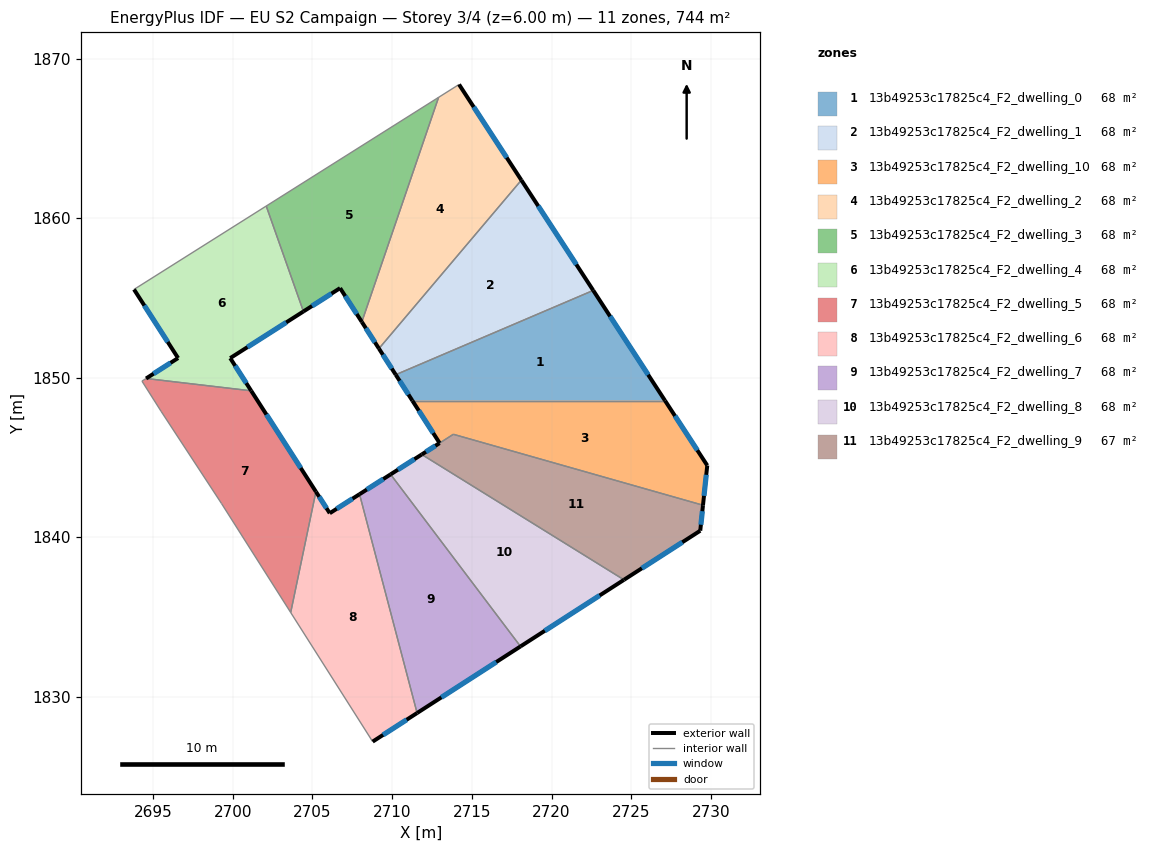
=== STOREY PLAN SPEC (per zone: floor XY polygon, exterior-wall plan segments, windows/doors) ===
zone 1: 13b49253c17825c4_F2_dwelling_0  (67.6 m²)
  floor: (2722.61, 1855.47) (2727.11, 1848.55) (2711.27, 1848.55) (2710.22, 1850.18)
  exterior wall: (2710.22, 1850.18) – (2711.27, 1848.55)  [1.9 m]
    window: (2710.47, 1849.80) – (2711.02, 1848.94)  [1.6 m²]
  exterior wall: (2727.11, 1848.55) – (2722.61, 1855.47)  [8.3 m]
    window: (2726.06, 1850.18) – (2723.67, 1853.84)  [7.0 m²]
  interior walls: 2
zone 2: 13b49253c17825c4_F2_dwelling_1  (67.6 m²)
  floor: (2718.10, 1862.38) (2722.61, 1855.47) (2710.22, 1850.18) (2709.17, 1851.82)
  exterior wall: (2709.17, 1851.82) – (2710.22, 1850.18)  [1.9 m]
    window: (2709.42, 1851.43) – (2709.98, 1850.57)  [1.6 m²]
  exterior wall: (2722.61, 1855.47) – (2718.10, 1862.38)  [8.3 m]
    window: (2721.55, 1857.09) – (2719.16, 1860.76)  [7.0 m²]
  interior walls: 2
zone 3: 13b49253c17825c4_F2_dwelling_10  (68.2 m²)
  floor: (2727.11, 1848.55) (2729.76, 1844.49) (2729.49, 1842.00) (2713.84, 1846.45) (2712.98, 1845.89) (2711.27, 1848.55)
  exterior wall: (2711.27, 1848.55) – (2712.98, 1845.89)  [3.2 m]
    window: (2711.67, 1847.93) – (2712.58, 1846.52)  [2.7 m²]
  exterior wall: (2729.76, 1844.49) – (2727.11, 1848.55)  [4.9 m]
    window: (2729.14, 1845.44) – (2727.74, 1847.60)  [4.1 m²]
  exterior wall: (2729.49, 1842.00) – (2729.76, 1844.49)  [2.5 m]
    window: (2729.56, 1842.58) – (2729.70, 1843.90)  [2.1 m²]
  interior walls: 3
zone 4: 13b49253c17825c4_F2_dwelling_2  (67.6 m²)
  floor: (2714.20, 1868.38) (2718.10, 1862.38) (2709.17, 1851.82) (2708.10, 1853.49) (2712.91, 1867.57)
  exterior wall: (2708.10, 1853.49) – (2709.17, 1851.82)  [2.0 m]
    window: (2708.35, 1853.10) – (2708.92, 1852.21)  [1.7 m²]
  exterior wall: (2718.10, 1862.38) – (2714.20, 1868.38)  [7.2 m]
    window: (2717.19, 1863.79) – (2715.11, 1866.97)  [6.0 m²]
  interior walls: 3
zone 5: 13b49253c17825c4_F2_dwelling_3  (67.6 m²)
  floor: (2712.91, 1867.57) (2708.10, 1853.49) (2706.74, 1855.61) (2704.44, 1854.15) (2702.10, 1860.76)
  exterior wall: (2706.74, 1855.61) – (2708.10, 1853.49)  [2.5 m]
    window: (2707.06, 1855.11) – (2707.78, 1853.99)  [2.1 m²]
  exterior wall: (2704.44, 1854.15) – (2706.74, 1855.61)  [2.7 m]
    window: (2704.98, 1854.49) – (2706.20, 1855.27)  [2.3 m²]
  interior walls: 3
zone 6: 13b49253c17825c4_F2_dwelling_4  (67.6 m²)
  floor: (2702.10, 1860.76) (2704.44, 1854.15) (2699.85, 1851.22) (2701.16, 1849.17) (2694.57, 1849.94) (2696.58, 1851.22) (2693.81, 1855.53)
  exterior wall: (2699.85, 1851.22) – (2704.44, 1854.15)  [5.4 m]
    window: (2700.93, 1851.91) – (2703.36, 1853.46)  [4.6 m²]
  exterior wall: (2701.16, 1849.17) – (2699.85, 1851.22)  [2.4 m]
    window: (2700.85, 1849.65) – (2700.16, 1850.74)  [2.1 m²]
  exterior wall: (2696.58, 1851.22) – (2694.57, 1849.94)  [2.4 m]
    window: (2696.11, 1850.92) – (2695.04, 1850.24)  [2.0 m²]
  exterior wall: (2693.81, 1855.53) – (2696.58, 1851.22)  [5.1 m]
    window: (2694.46, 1854.52) – (2695.93, 1852.24)  [4.3 m²]
  interior walls: 3
zone 7: 13b49253c17825c4_F2_dwelling_5  (67.6 m²)
  floor: (2701.16, 1849.17) (2705.22, 1842.85) (2703.64, 1835.27) (2699.30, 1842.11) (2695.52, 1847.88) (2694.31, 1849.78) (2694.57, 1849.94)
  exterior wall: (2705.22, 1842.85) – (2701.16, 1849.17)  [7.5 m]
    window: (2704.27, 1844.33) – (2702.12, 1847.69)  [6.3 m²]
  interior walls: 6
zone 8: 13b49253c17825c4_F2_dwelling_6  (67.6 m²)
  floor: (2707.96, 1842.69) (2711.57, 1828.97) (2708.78, 1827.17) (2703.64, 1835.27) (2705.22, 1842.85) (2706.09, 1841.49)
  exterior wall: (2706.09, 1841.49) – (2705.22, 1842.85)  [1.6 m]
    window: (2705.88, 1841.81) – (2705.42, 1842.53)  [1.4 m²]
  exterior wall: (2707.96, 1842.69) – (2706.09, 1841.49)  [2.2 m]
    window: (2707.52, 1842.41) – (2706.53, 1841.77)  [1.9 m²]
  exterior wall: (2708.78, 1827.17) – (2711.57, 1828.97)  [3.3 m]
    window: (2709.43, 1827.59) – (2710.91, 1828.54)  [2.8 m²]
  interior walls: 3
zone 9: 13b49253c17825c4_F2_dwelling_7  (67.6 m²)
  floor: (2709.90, 1843.93) (2718.05, 1833.14) (2711.57, 1828.97) (2707.96, 1842.69)
  exterior wall: (2709.90, 1843.93) – (2707.96, 1842.69)  [2.3 m]
    window: (2709.45, 1843.64) – (2708.41, 1842.98)  [2.0 m²]
  exterior wall: (2711.57, 1828.97) – (2718.05, 1833.14)  [7.7 m]
    window: (2713.09, 1829.95) – (2716.53, 1832.16)  [6.5 m²]
  interior walls: 2
zone 10: 13b49253c17825c4_F2_dwelling_8  (67.6 m²)
  floor: (2724.54, 1837.32) (2718.05, 1833.14) (2709.90, 1843.93) (2711.86, 1845.18)
  exterior wall: (2711.86, 1845.18) – (2709.90, 1843.93)  [2.3 m]
    window: (2711.40, 1844.89) – (2710.36, 1844.22)  [2.0 m²]
  exterior wall: (2718.05, 1833.14) – (2724.54, 1837.32)  [7.7 m]
    window: (2719.57, 1834.12) – (2723.02, 1836.34)  [6.5 m²]
  interior walls: 2
zone 11: 13b49253c17825c4_F2_dwelling_9  (67.0 m²)
  floor: (2729.49, 1842.00) (2729.32, 1840.40) (2724.54, 1837.32) (2711.86, 1845.18) (2712.98, 1845.89) (2713.84, 1846.44)
  exterior wall: (2729.32, 1840.40) – (2729.49, 1842.00)  [1.6 m]
    window: (2729.36, 1840.77) – (2729.45, 1841.62)  [1.4 m²]
  exterior wall: (2724.54, 1837.32) – (2729.32, 1840.40)  [5.7 m]
    window: (2725.66, 1838.04) – (2728.20, 1839.67)  [4.8 m²]
  exterior wall: (2712.97, 1845.89) – (2711.86, 1845.18)  [1.3 m]
    window: (2712.71, 1845.72) – (2712.12, 1845.35)  [1.1 m²]
  interior walls: 3

=== DERIVED (storey summary) ===
Building: EU S2 Campaign
Storey: 3 of 4  (floor level z = 6.00 m)
Storey gross floor area: 743.7 m²
Zones on this storey: 11
  - 13b49253c17825c4_F2_dwelling_0: floor 67.6 m²; exterior wall 10.2 m (30.6 m²); 2 window(s) 8.6 m²; WWR 28.1%
  - 13b49253c17825c4_F2_dwelling_1: floor 67.6 m²; exterior wall 10.2 m (30.6 m²); 2 window(s) 8.6 m²; WWR 28.1%
  - 13b49253c17825c4_F2_dwelling_10: floor 68.2 m²; exterior wall 10.5 m (31.6 m²); 3 window(s) 8.9 m²; WWR 28.1%
  - 13b49253c17825c4_F2_dwelling_2: floor 67.6 m²; exterior wall 9.1 m (27.4 m²); 2 window(s) 7.7 m²; WWR 28.1%
  - 13b49253c17825c4_F2_dwelling_3: floor 67.6 m²; exterior wall 5.2 m (15.7 m²); 2 window(s) 4.4 m²; WWR 28.1%
  - 13b49253c17825c4_F2_dwelling_4: floor 67.6 m²; exterior wall 15.4 m (46.1 m²); 4 window(s) 13.0 m²; WWR 28.1%
  - 13b49253c17825c4_F2_dwelling_5: floor 67.6 m²; exterior wall 7.5 m (22.5 m²); 1 window(s) 6.3 m²; WWR 28.1%
  - 13b49253c17825c4_F2_dwelling_6: floor 67.6 m²; exterior wall 7.1 m (21.4 m²); 3 window(s) 6.0 m²; WWR 28.1%
  - 13b49253c17825c4_F2_dwelling_7: floor 67.6 m²; exterior wall 10.0 m (30.1 m²); 2 window(s) 8.5 m²; WWR 28.1%
  - 13b49253c17825c4_F2_dwelling_8: floor 67.6 m²; exterior wall 10.0 m (30.1 m²); 2 window(s) 8.5 m²; WWR 28.1%
  - 13b49253c17825c4_F2_dwelling_9: floor 67.0 m²; exterior wall 8.6 m (25.9 m²); 3 window(s) 7.3 m²; WWR 28.1%
Zone adjacency (shared interzone walls):
  - 13b49253c17825c4_F2_dwelling_0 ↔ 13b49253c17825c4_F2_dwelling_1
  - 13b49253c17825c4_F2_dwelling_0 ↔ 13b49253c17825c4_F2_dwelling_10
  - 13b49253c17825c4_F2_dwelling_1 ↔ 13b49253c17825c4_F2_dwelling_2
  - 13b49253c17825c4_F2_dwelling_10 ↔ 13b49253c17825c4_F2_dwelling_9
  - 13b49253c17825c4_F2_dwelling_2 ↔ 13b49253c17825c4_F2_dwelling_3
  - 13b49253c17825c4_F2_dwelling_3 ↔ 13b49253c17825c4_F2_dwelling_4
  - 13b49253c17825c4_F2_dwelling_4 ↔ 13b49253c17825c4_F2_dwelling_5
  - 13b49253c17825c4_F2_dwelling_5 ↔ 13b49253c17825c4_F2_dwelling_6
  - 13b49253c17825c4_F2_dwelling_6 ↔ 13b49253c17825c4_F2_dwelling_7
  - 13b49253c17825c4_F2_dwelling_7 ↔ 13b49253c17825c4_F2_dwelling_8
  - 13b49253c17825c4_F2_dwelling_8 ↔ 13b49253c17825c4_F2_dwelling_9